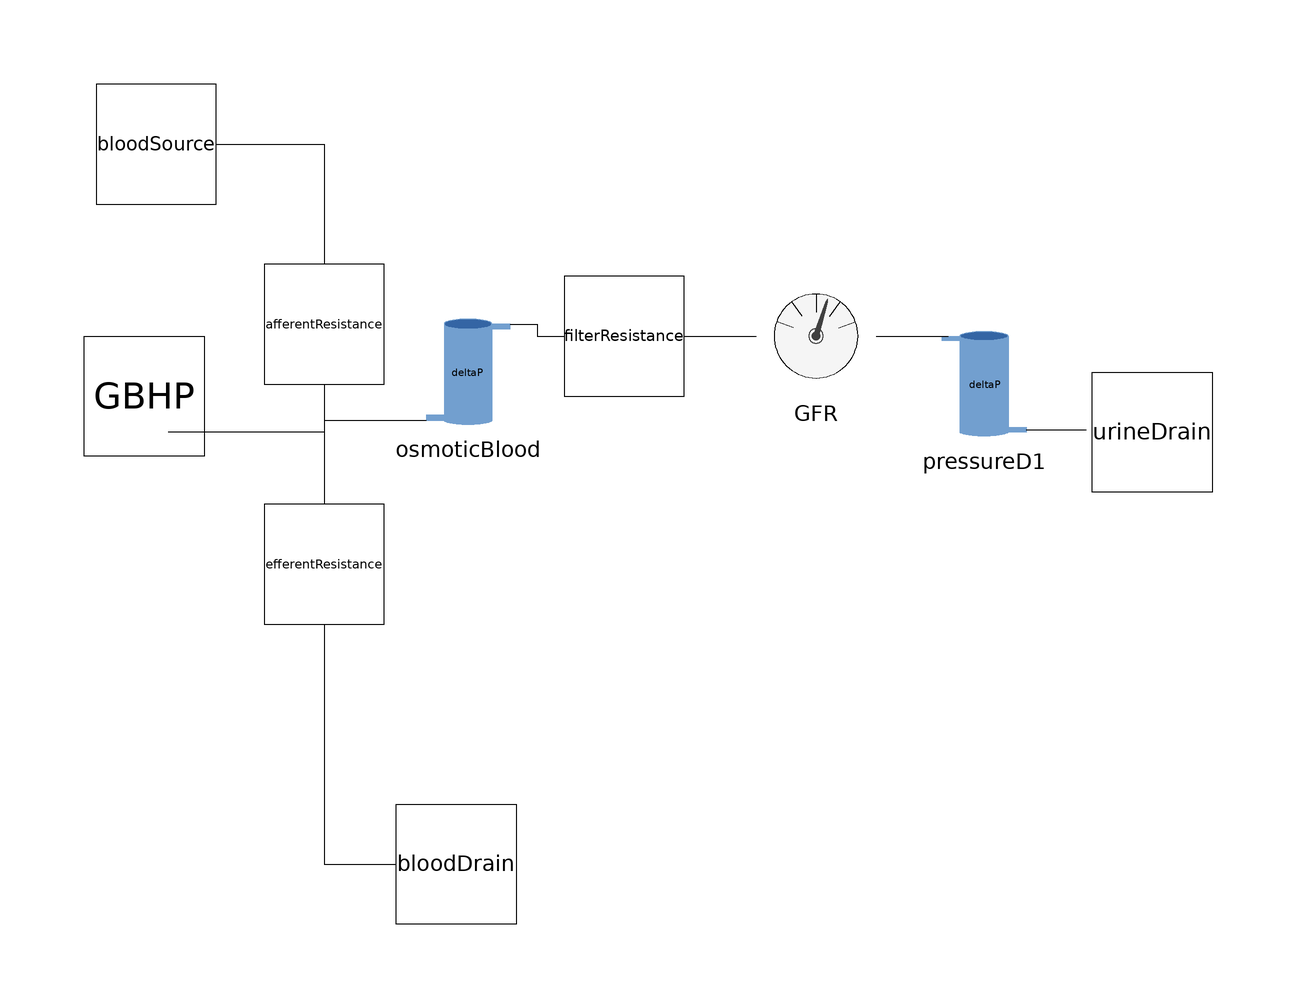

This picture is the connection diagram that the Modelica source below describes through its graphical annotations.

model Glomerulus
  import PLT = Physiolibrary.Types;
  constant Real tor2pasc = 133.322387415;
//hydrostatic pressures:
  parameter PLT.Pressure MAP = 84 * tor2pasc "blood pressure befor afferent arteriole, https://en.wikipedia.org/wiki/Blood_pressure, https://www.omnicalculator.com/health/mean-arterial-pressure";
  parameter PLT.Pressure CVP = 6 * tor2pasc "blood pressure after efferent arteriole, https://en.wikipedia.org/wiki/Central_venous_pressure";
  parameter PLT.Pressure P_bowm = 10 * tor2pasc "primary urine pressure in bowman capsule, papír od Honzy Živnýho";
  parameter PLT.Pressure normal_P_Filter = 6*tor2pasc "normal filtration pressure, papír od HŽ";
  parameter PLT.Pressure normal_P_Glom = normal_P_Filter + P_bowm + pi_blood - pi_bowm "hydrostatic pressure in glomerular capilaries";
  
//oncotic pressures:
  parameter PLT.Pressure pi_bowm = 0 "Oncotic pressure of primary urine, říkal Honza Živný";
  parameter PLT.Pressure pi_blood = 30 * tor2pasc "oncotic pressure of blood, papír od HŽ, 28 v en.wikipedia.org/wiki/Oncotic_pressure";

//volumetric fluxes:
  parameter PLT.VolumeFlowRate CO = 5 / 60 / 1000 "cardiac output";
  parameter PLT.VolumeFlowRate RBF1 = CO * 0.2 / N "blood flow into each glomerulus";
  parameter PLT.VolumeFlowRate GFR1 = 180 / 1000 / 24 / 60 / 60 / N "primary urine production per each nephron";

//resistances:
  parameter PLT.HydraulicResistance R_aff = (MAP-normal_P_Glom)/RBF1 "afferent arteriol resistance";
  parameter PLT.HydraulicResistance R_eff = (normal_P_Glom - CVP)/(RBF1 - GFR1) "efferent arteriol resistance";
  parameter PLT.HydraulicResistance R_filter = normal_P_Filter/GFR1 "efferent arteriol resistance";
  
//other:
  parameter PLT.Density rho = 1060 "blood density";
  parameter PLT.Acceleration g = 9.8 "gravitational acceleration";
  parameter Integer N = 2000000 "Number of nephrones in both kidneys";

//components:
  Physiolibrary.Hydraulic.Sources.UnlimitedVolume bloodSource(P (displayUnit = "Pa") = MAP)  annotation(
    Placement(visible = true, transformation(origin = {-82, 56}, extent = {{-10, -10}, {10, 10}}, rotation = 0)));
  Physiolibrary.Hydraulic.Components.Resistor afferentResistance(Resistance(displayUnit = "(Pa.s)/m3") = R_aff) annotation(
    Placement(visible = true, transformation(origin = {-54, 26}, extent = {{-10, -10}, {10, 10}}, rotation = -90)));
  Physiolibrary.Hydraulic.Components.Resistor efferentResistance(Resistance (displayUnit = "(Pa.s)/m3") = R_eff)  annotation(
    Placement(visible = true, transformation(origin = { -54, -14}, extent = {{-10, -10}, {10, 10}}, rotation = -90)));
  Physiolibrary.Hydraulic.Sources.UnlimitedVolume bloodDrain(P(displayUnit = "Pa") = CVP)  annotation(
    Placement(visible = true, transformation(origin = {-32, -64}, extent = {{10, -10}, {-10, 10}}, rotation = 0)));
  Physiolibrary.Hydraulic.Components.Resistor filterResistance(Resistance(displayUnit = "(Pa.s)/m3") = R_filter)  annotation(
    Placement(visible = true, transformation(origin = {-4, 24}, extent = {{-10, -10}, {10, 10}}, rotation = 0)));
  Physiolibrary.Hydraulic.Sources.UnlimitedVolume urineDrain(P(displayUnit = "Pa") = P_bowm)  annotation(
    Placement(visible = true, transformation(origin = {84, 8}, extent = {{10, -10}, {-10, 10}}, rotation = 0)));
  Nephron.PressureD osmoticBlood(dP = -pi_blood)  annotation(
    Placement(visible = true, transformation(origin = {-30, 18}, extent = {{-10, -10}, {10, 10}}, rotation = 0)));
  Nephron.PressureD pressureD1(dP = -pi_bowm)  annotation(
    Placement(visible = true, transformation(origin = {56, 16}, extent = {{10, -10}, {-10, 10}}, rotation = 0)));
  Physiolibrary.Hydraulic.Sensors.FlowMeasure GFR annotation(
    Placement(visible = true, transformation(origin = {28, 24}, extent = {{-10, -10}, {10, 10}}, rotation = 0)));
  Physiolibrary.Hydraulic.Sensors.PressureMeasure GBHP annotation(
    Placement(visible = true, transformation(origin = {-84, 14}, extent = {{10, -10}, {-10, 10}}, rotation = 0)));
initial equation
  
equation
  connect(afferentResistance.q_out, osmoticBlood.port_a) annotation(
    Line(points = {{-54, 16}, {-54, 10}, {-37, 10}}));
  connect(osmoticBlood.port_b, filterResistance.q_in) annotation(
    Line(points = {{-23, 26}, {-18.5, 26}, {-18.5, 24}, {-14, 24}}));
  connect(efferentResistance.q_out, bloodDrain.y) annotation(
    Line(points = {{-54, -24}, {-54, -64}, {-42, -64}}));
  connect(afferentResistance.q_out, GBHP.q_in) annotation(
    Line(points = {{-54, 16}, {-54, 16}, {-54, 8}, {-80, 8}, {-80, 8}}));
  connect(GFR.q_out, pressureD1.port_b) annotation(
    Line(points = {{38, 24}, {48, 24}, {48, 24}, {50, 24}}));
  connect(filterResistance.q_out, GFR.q_in) annotation(
    Line(points = {{6, 24}, {18, 24}, {18, 24}, {18, 24}}));
  connect(pressureD1.port_a, urineDrain.y) annotation(
    Line(points = {{63, 8.4}, {73, 8.4}}));
  connect(afferentResistance.q_out, efferentResistance.q_in) annotation(
    Line(points = {{-54, 16}, {-54, 16}, {-54, 16}, {-54, 16}, {-54, -4}, {-54, -4}}));
  connect(bloodSource.y, afferentResistance.q_in) annotation(
    Line(points = {{-72, 56}, {-63, 56}, {-63, 56}, {-54, 56}, {-54, 36}}));
  annotation(
    uses(Physiolibrary(version = "2.3.2-beta")));
end Glomerulus;